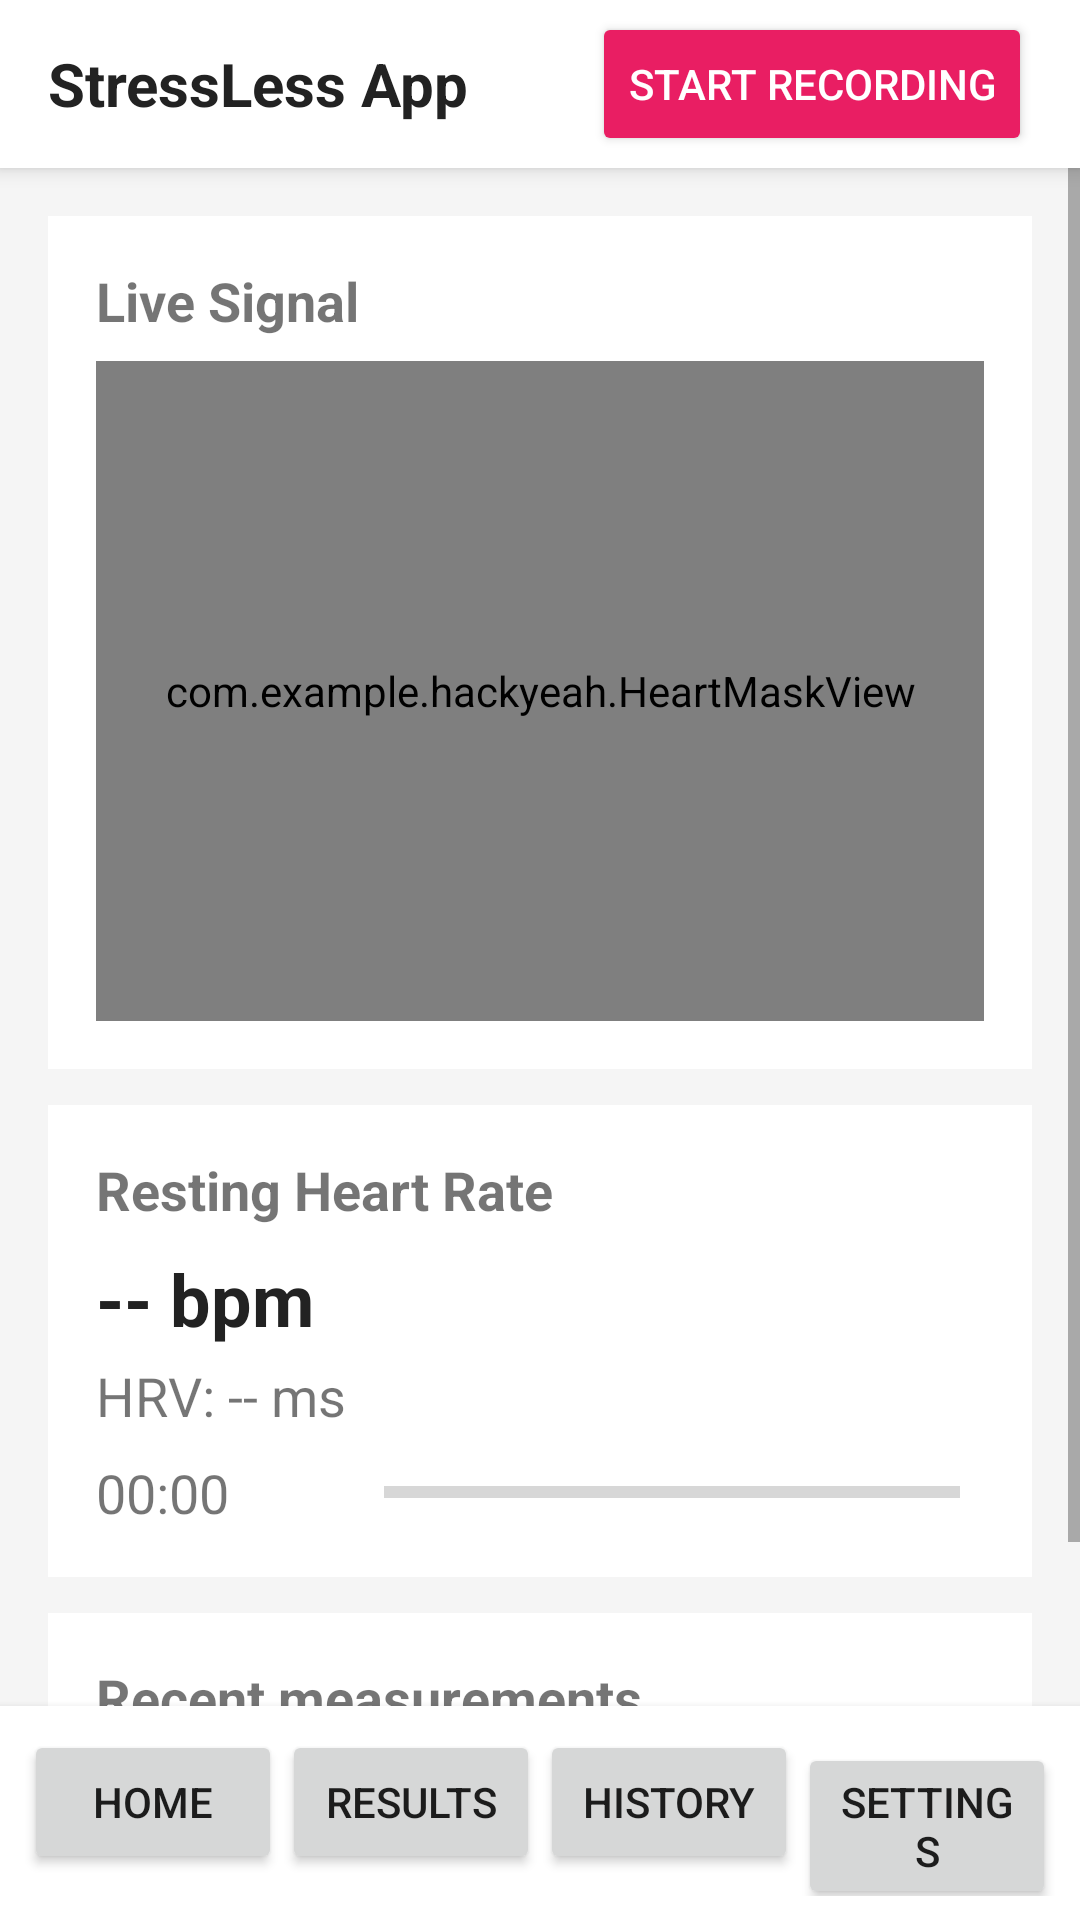

The Android layout XML behind this screen, and the referenced resources:
<!-- AndroidManifest.xml: activity theme Theme.AppCompat.DayNight.NoActionBar -->
<!-- res/layout/activity_main.xml -->
<?xml version="1.0" encoding="utf-8"?>
<androidx.constraintlayout.widget.ConstraintLayout xmlns:android="http://schemas.android.com/apk/res/android"
    xmlns:tools="http://schemas.android.com/tools"
    xmlns:app="http://schemas.android.com/apk/res-auto"
    android:layout_width="match_parent"
    android:layout_height="match_parent"
    android:background="#F5F5F5"
    tools:context="com.example.hackyeah.MainActivity">

    
    <LinearLayout
        android:id="@+id/headerBar"
        android:layout_width="0dp"
        android:layout_height="wrap_content"
        android:minHeight="56dp"
        android:orientation="horizontal"
        android:gravity="center_vertical"
        android:paddingStart="16dp"
        android:paddingEnd="16dp"
        android:background="@android:color/white"
        android:elevation="4dp"
        app:layout_constraintTop_toTopOf="parent"
        app:layout_constraintStart_toStartOf="parent"
        app:layout_constraintEnd_toEndOf="parent">

        <TextView
            android:id="@+id/appTitle"
            android:layout_width="0dp"
            android:layout_height="wrap_content"
            android:layout_weight="1"
            android:text="@string/app_header"
            android:textSize="20sp"
            android:textStyle="bold"
            android:textColor="#222222"/>

        <Button
            android:id="@+id/buttonToggle"
            android:layout_width="wrap_content"
            android:layout_height="wrap_content"
            android:text="@string/measurement_button_start"
            android:onClick="onToggleRecording"
            android:backgroundTint="#E91E63"
            android:textColor="@android:color/white" />
    </LinearLayout>


    
    <ScrollView
        android:id="@+id/rootScroll"
        android:layout_width="0dp"
        android:layout_height="0dp"
        app:layout_constraintTop_toBottomOf="@id/headerBar"
        app:layout_constraintBottom_toTopOf="@+id/bottomNav"
        app:layout_constraintStart_toStartOf="parent"
        app:layout_constraintEnd_toEndOf="parent">

        <LinearLayout
            android:layout_width="match_parent"
            android:layout_height="wrap_content"
            android:orientation="vertical"
            android:padding="16dp">

            
            <LinearLayout
                android:id="@+id/liveCard"
                android:layout_width="match_parent"
                android:layout_height="wrap_content"
                android:orientation="vertical"
                android:background="@android:color/white"
                android:padding="16dp"
                android:layout_marginBottom="12dp">

                <TextView
                    android:layout_width="wrap_content"
                    android:layout_height="wrap_content"
                    android:text="@string/label_live_signal"
                    android:textStyle="bold"
                    android:textSize="18sp"
                    android:layout_marginBottom="8dp"/>

                
                <FrameLayout
                    android:id="@+id/previewContainer"
                    android:layout_width="match_parent"
                    android:layout_height="220dp">

                    <SurfaceView
                        android:id="@+id/surfaceView"
                        android:layout_width="match_parent"
                        android:layout_height="match_parent"
                        android:visibility="visible" />

                    
                    <com.example.hackyeah.HeartMaskView
                        android:id="@+id/heartMask"
                        android:layout_width="match_parent"
                        android:layout_height="match_parent" />
                </FrameLayout>


                <com.github.mikephil.charting.charts.LineChart
                    android:id="@+id/lineChart"
                    android:layout_width="match_parent"
                    android:layout_height="180dp"
                    android:layout_marginTop="12dp"
                    android:visibility="gone"/>
            </LinearLayout>

            
            <LinearLayout
                android:layout_width="match_parent"
                android:layout_height="wrap_content"
                android:orientation="vertical"
                android:background="@android:color/white"
                android:padding="16dp"
                android:layout_marginBottom="12dp">

                <TextView
                    android:layout_width="wrap_content"
                    android:layout_height="wrap_content"
                    android:text="@string/label_resting_hr"
                    android:textStyle="bold"
                    android:textSize="18sp"
                    android:layout_marginBottom="8dp"/>

                <TextView
                    android:id="@+id/heartRateTextView"
                    android:layout_width="wrap_content"
                    android:layout_height="wrap_content"
                    android:text="@string/value_hr_placeholder"
                    android:textSize="24sp"
                    android:textStyle="bold"
                    android:textColor="#222222"/>

                <TextView
                    android:id="@+id/hrvTextView"
                    android:layout_width="wrap_content"
                    android:layout_height="wrap_content"
                    android:text="@string/value_hrv_placeholder"
                    android:textSize="18sp"
                    android:layout_marginTop="4dp"/>

                <LinearLayout
                    android:layout_width="match_parent"
                    android:layout_height="wrap_content"
                    android:orientation="horizontal"
                    android:gravity="center_vertical"
                    android:layout_marginTop="8dp">

                    <TextView
                        android:id="@+id/timerTextView"
                        android:layout_width="0dp"
                        android:layout_height="wrap_content"
                        android:layout_weight="1"
                        android:text="@string/timer_placeholder"
                        android:textSize="18sp" />

                    <ProgressBar
                        android:id="@+id/measurementProgress"
                        style="?android:attr/progressBarStyleHorizontal"
                        android:layout_width="0dp"
                        android:layout_height="8dp"
                        android:layout_weight="2"
                        android:layout_marginEnd="8dp"
                        android:max="20"
                        android:progress="0"
                        android:indeterminate="false" />
                </LinearLayout>
            </LinearLayout>

            
            <LinearLayout
                android:layout_width="match_parent"
                android:layout_height="wrap_content"
                android:orientation="vertical"
                android:background="@android:color/white"
                android:padding="16dp"
                android:layout_marginBottom="12dp">

                <TextView
                    android:layout_width="wrap_content"
                    android:layout_height="wrap_content"
                    android:text="@string/label_recent_measurements"
                    android:textStyle="bold"
                    android:textSize="18sp"
                    android:layout_marginBottom="8dp"/>

                <LinearLayout
                    android:id="@+id/historyList"
                    android:layout_width="match_parent"
                    android:layout_height="wrap_content"
                    android:orientation="vertical"/>
            </LinearLayout>

        </LinearLayout>
    </ScrollView>

    
    <LinearLayout
        android:id="@+id/bottomNav"
        android:layout_width="0dp"
        android:layout_height="wrap_content"
        android:background="@android:color/white"
        android:padding="8dp"
        android:elevation="4dp"
        android:orientation="horizontal"
        android:weightSum="4"
        app:layout_constraintBottom_toBottomOf="parent"
        app:layout_constraintStart_toStartOf="parent"
        app:layout_constraintEnd_toEndOf="parent">

        <Button
            style="@style/NavButtonStyle"
            android:id="@+id/navHome"
            android:layout_width="0dp"
            android:layout_height="wrap_content"
            android:layout_weight="1"
            android:text="@string/nav_home"
            android:onClick="onNavHome"/>

        <Button
            style="@style/NavButtonStyle"
            android:id="@+id/navLast"
            android:layout_width="0dp"
            android:layout_height="wrap_content"
            android:layout_weight="1"
            android:text="@string/nav_last_report"
            android:onClick="onNavLast"/>

        <Button
            style="@style/NavButtonStyle"
            android:id="@+id/navHistory"
            android:layout_width="0dp"
            android:layout_height="wrap_content"
            android:layout_weight="1"
            android:text="@string/nav_history"
            android:onClick="onNavHistory"/>

        <Button
            style="@style/NavButtonStyle"
            android:id="@+id/navSettings"
            android:layout_width="0dp"
            android:layout_height="wrap_content"
            android:layout_weight="1"
            android:text="@string/nav_settings"
            android:onClick="onNavSettings"/>
    </LinearLayout>

</androidx.constraintlayout.widget.ConstraintLayout>
<!-- resources referenced by this layout -->
<resources>
  <string name="app_header">StressLess App</string>
  <string name="label_live_signal">Live Signal</string>
  <string name="label_recent_measurements">Recent measurements</string>
  <string name="label_resting_hr">Resting Heart Rate</string>
  <string name="measurement_button_start">Start recording</string>
  <string name="nav_history">History</string>
  <string name="nav_home">Home</string>
  <string name="nav_last_report">Results</string>
  <string name="nav_settings">Settings</string>
  <string name="timer_placeholder">00:00</string>
  <string name="value_hr_placeholder">-- bpm</string>
  <string name="value_hrv_placeholder">HRV: -- ms</string>
</resources>
